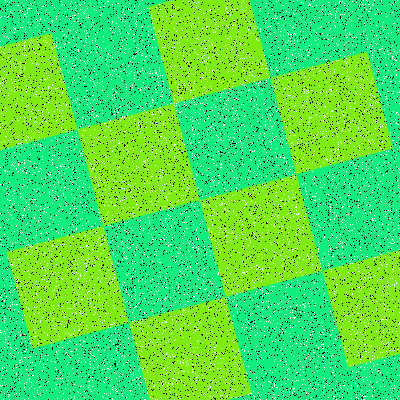

The file beside this chart, header and first rows:
Type, X, Y
Salt, 391, 5
Salt, 168, 246
Salt, 194, 191
Salt, 2, 125
Salt, 2, 305
Salt, 142, 55
Salt, 61, 88
Salt, 32, 109
Salt, 144, 110
Salt, 285, 87
Salt, 103, 3
Salt, 398, 168
Salt, 364, 185
Salt, 200, 62
Salt, 25, 351
Salt, 166, 321
Salt, 348, 272
Salt, 58, 276
Salt, 163, 310
Salt, 131, 189
Salt, 170, 305
Salt, 194, 296
Salt, 27, 194
Salt, 16, 373
Salt, 358, 18
Salt, 238, 142
Salt, 243, 15
Salt, 260, 126
Salt, 123, 253
Salt, 311, 142
Salt, 262, 64
Salt, 99, 324
Salt, 169, 92
Salt, 304, 294
Salt, 181, 80
Salt, 336, 336
Salt, 378, 78
Salt, 150, 320
Salt, 85, 273
Salt, 193, 74
Salt, 90, 208
Salt, 225, 10
Salt, 152, 237
Salt, 322, 260
Salt, 266, 68
Salt, 111, 263
Salt, 222, 184
Salt, 30, 181
Salt, 133, 375
Salt, 281, 102
Salt, 60, 184
Salt, 352, 314
Salt, 169, 88
Salt, 257, 121
Salt, 261, 157
Salt, 287, 31
Salt, 22, 319
Salt, 230, 380
Salt, 53, 43
Salt, 247, 254
... 15,940 more rows
